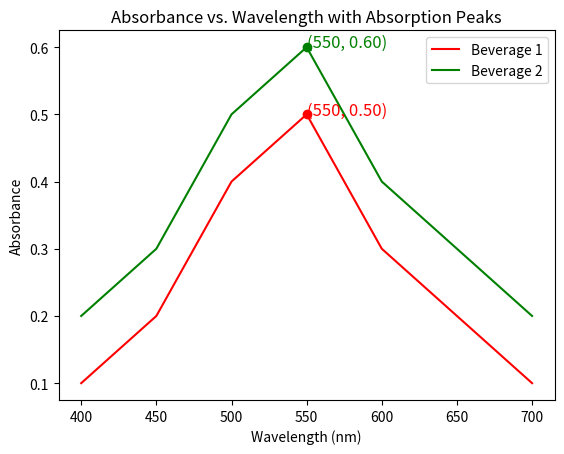

Write Python code to recreate this figure.
import numpy as np
import matplotlib.pyplot as plt

# Example data (replace with your actual data)
wavelengths = np.array([400, 450, 500, 550, 600, 650, 700])
absorbance_beverage1 = np.array([0.1, 0.2, 0.4, 0.5, 0.3, 0.2, 0.1])
absorbance_beverage2 = np.array([0.2, 0.3, 0.5, 0.6, 0.4, 0.3, 0.2])

# Function to find absorption peaks
def find_peaks(wavelengths, absorbance):
    peaks = []
    for i in range(1, len(absorbance)-1):
        if absorbance[i-1] < absorbance[i] and absorbance[i] > absorbance[i+1]:
            peaks.append((wavelengths[i], absorbance[i]))
    return peaks

# Find the peaks for each beverage
peaks_beverage1 = find_peaks(wavelengths, absorbance_beverage1)
peaks_beverage2 = find_peaks(wavelengths, absorbance_beverage2)

# Plot the absorbance vs wavelength curve for each beverage
plt.plot(wavelengths, absorbance_beverage1, 'r-', label="Beverage 1")
plt.plot(wavelengths, absorbance_beverage2, 'g-', label="Beverage 2")

# Highlight the peaks
for peak in peaks_beverage1:
    plt.scatter(peak[0], peak[1], color='red', zorder=5)
    plt.text(peak[0], peak[1], f'({peak[0]}, {peak[1]:.2f})', color='red', fontsize=12, ha='left')
    
for peak in peaks_beverage2:
    plt.scatter(peak[0], peak[1], color='green', zorder=5)
    plt.text(peak[0], peak[1], f'({peak[0]}, {peak[1]:.2f})', color='green', fontsize=12, ha='left')

# Add labels and title
plt.xlabel('Wavelength (nm)')
plt.ylabel('Absorbance')
plt.title('Absorbance vs. Wavelength with Absorption Peaks')

# Show the legend
plt.legend()

# Display the plot
plt.show()
